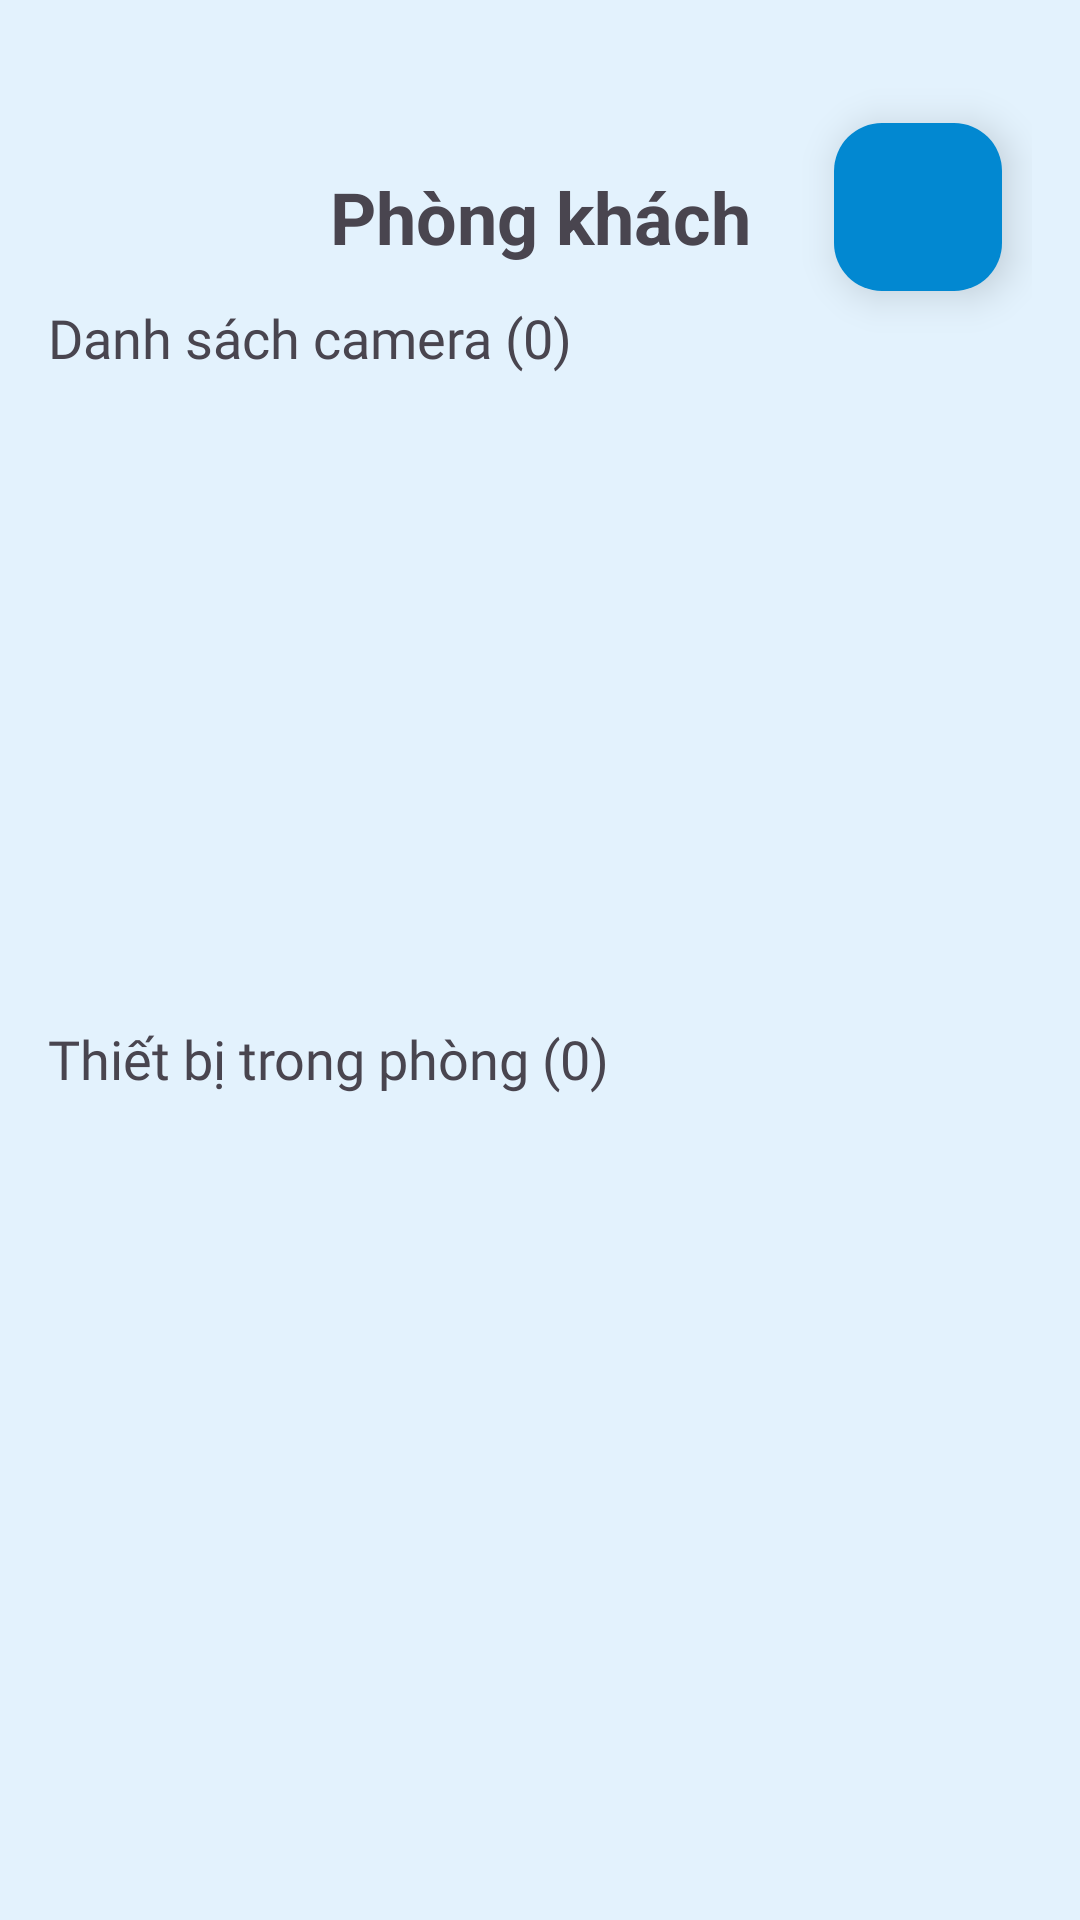

Write the Android layout XML for this screen, with the resource values it uses.
<!-- AndroidManifest.xml: application theme Theme.SH -->
<!-- res/layout/activity_room_detail.xml -->
<?xml version="1.0" encoding="utf-8"?>
<androidx.constraintlayout.widget.ConstraintLayout
    xmlns:android="http://schemas.android.com/apk/res/android"
    xmlns:app="http://schemas.android.com/apk/res-auto"
    xmlns:tools="http://schemas.android.com/tools"
    android:layout_width="match_parent"
    android:layout_height="match_parent"
    android:padding="16dp"
    android:background="@color/bgSoftBlue">

    
    <TextView
        android:id="@+id/txtRoomName"
        android:layout_width="wrap_content"
        android:layout_height="wrap_content"
        android:text="Phòng khách"
        android:textSize="24sp"
        android:textStyle="bold"
        android:layout_marginTop="40dp"
        app:layout_constraintEnd_toEndOf="parent"
        app:layout_constraintStart_toStartOf="parent"
        app:layout_constraintTop_toTopOf="parent"
        tools:text="Phòng khách" />

    <TextView
        android:id="@+id/txtCameraTitle"
        android:layout_width="wrap_content"
        android:layout_height="wrap_content"
        android:layout_marginTop="12dp"
        android:fontFamily="@font/quicksand_bold"
        android:text="Danh sách camera (0)"
        android:textSize="18sp"
        app:layout_constraintStart_toStartOf="parent"
        app:layout_constraintTop_toBottomOf="@id/txtRoomName" />

    
    <androidx.recyclerview.widget.RecyclerView
        android:id="@+id/recyclerCameras"
        android:layout_width="0dp"
        android:layout_height="wrap_content"
        android:minHeight="200dp"
        app:layoutManager="androidx.recyclerview.widget.LinearLayoutManager"
        android:orientation="horizontal"
        app:layout_constraintEnd_toEndOf="parent"
        app:layout_constraintStart_toStartOf="parent"
        app:layout_constraintTop_toBottomOf="@id/txtCameraTitle"
        tools:itemCount="2"
        tools:listitem="@layout/item_camera" />

    
    <TextView
        android:id="@+id/txtDeviceTitle"
        android:layout_width="match_parent"
        android:layout_height="wrap_content"
        android:layout_marginTop="16dp"
        android:text="Thiết bị trong phòng (0)"
        android:textSize="18sp"
        android:fontFamily="@font/quicksand_bold"
        app:layout_constraintTop_toBottomOf="@id/recyclerCameras" />

    
    <androidx.recyclerview.widget.RecyclerView
        android:id="@+id/recyclerDevices"
        android:layout_width="match_parent"
        android:layout_height="0dp"
        android:layout_marginTop="8dp"
        app:layout_constraintBottom_toBottomOf="parent"
        app:layout_constraintEnd_toEndOf="parent"
        app:layout_constraintStart_toStartOf="parent"
        app:layout_constraintTop_toBottomOf="@id/txtDeviceTitle" />

    
    <com.google.android.material.floatingactionbutton.FloatingActionButton
        android:id="@+id/fabAddDevice"
        android:layout_width="wrap_content"
        android:layout_height="wrap_content"
        android:layout_marginTop="25dp"
        android:layout_marginEnd="10dp"
        android:contentDescription="Thêm thiết bị"
        android:src="@drawable/ic_add"
        android:tint="@android:color/white"
        app:backgroundTint="@color/colorPrimary"
        app:elevation="8dp"
        app:layout_constraintEnd_toEndOf="parent"
        app:layout_constraintTop_toTopOf="parent" />


</androidx.constraintlayout.widget.ConstraintLayout>
<!-- res/layout/item_camera.xml (included above) -->
<?xml version="1.0" encoding="utf-8"?>
<androidx.cardview.widget.CardView xmlns:android="http://schemas.android.com/apk/res/android"
    xmlns:app="http://schemas.android.com/apk/res-auto"
    android:layout_width="300dp"
    android:layout_height="200dp"
    xmlns:tools="http://schemas.android.com/tools"
    android:layout_margin="8dp"
    app:cardCornerRadius="8dp"
    app:cardElevation="4dp">

    <RelativeLayout
        android:layout_width="match_parent"
        android:layout_height="match_parent">

        

        

        <SurfaceView
            android:id="@+id/surfaceViewCamera"
            android:layout_width="match_parent"
            android:layout_height="match_parent" />

        <TextView
            android:id="@+id/txtCameraName"
            android:layout_width="match_parent"
            android:layout_height="wrap_content"
            android:layout_alignParentBottom="true"
            android:background="#80000000"
            android:padding="8dp"
            android:textColor="#FFFFFF"
            android:textSize="16sp"
            android:textStyle="bold"
            tools:text="Camera trước" />

    </RelativeLayout>
</androidx.cardview.widget.CardView>
<!-- resources referenced by this layout -->
<resources>
  <color name="bgSoftBlue">#E3F2FD</color>
  <color name="colorPrimary">#0288D1</color>
  <style name="Theme.SH" parent="Base.Theme.SH" />
  <style name="Base.Theme.SH" parent="Theme.Material3.DayNight.NoActionBar">
          
          
      </style>
</resources>
